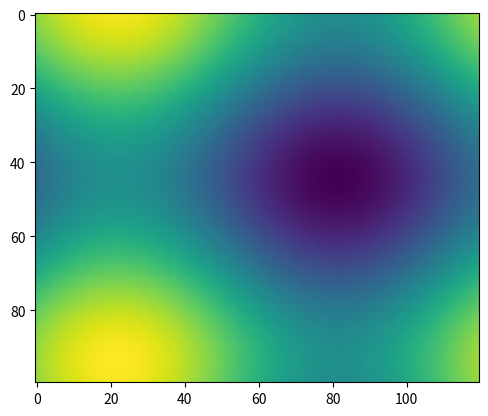

Python code for this plot:
import numpy as np
import matplotlib.pyplot as plt
import matplotlib.animation as animation

fig = plt.figure()


def f(x, y):
    return np.sin(x) + np.cos(y)

x = np.linspace(0, 2 * np.pi, 120)
y = np.linspace(0, 2 * np.pi, 100).reshape(-1, 1)

# im = plt.imshow(f(x, y), animated=True)


def updatefig(*args):
    global x, y
    x += np.pi / 15.
    y += np.pi / 20.
    # im.set_array(f(x, y))
    return plt.imshow(f(x, y), animated=True),

ani = animation.FuncAnimation(fig, updatefig, interval=200, blit=True)
plt.show()